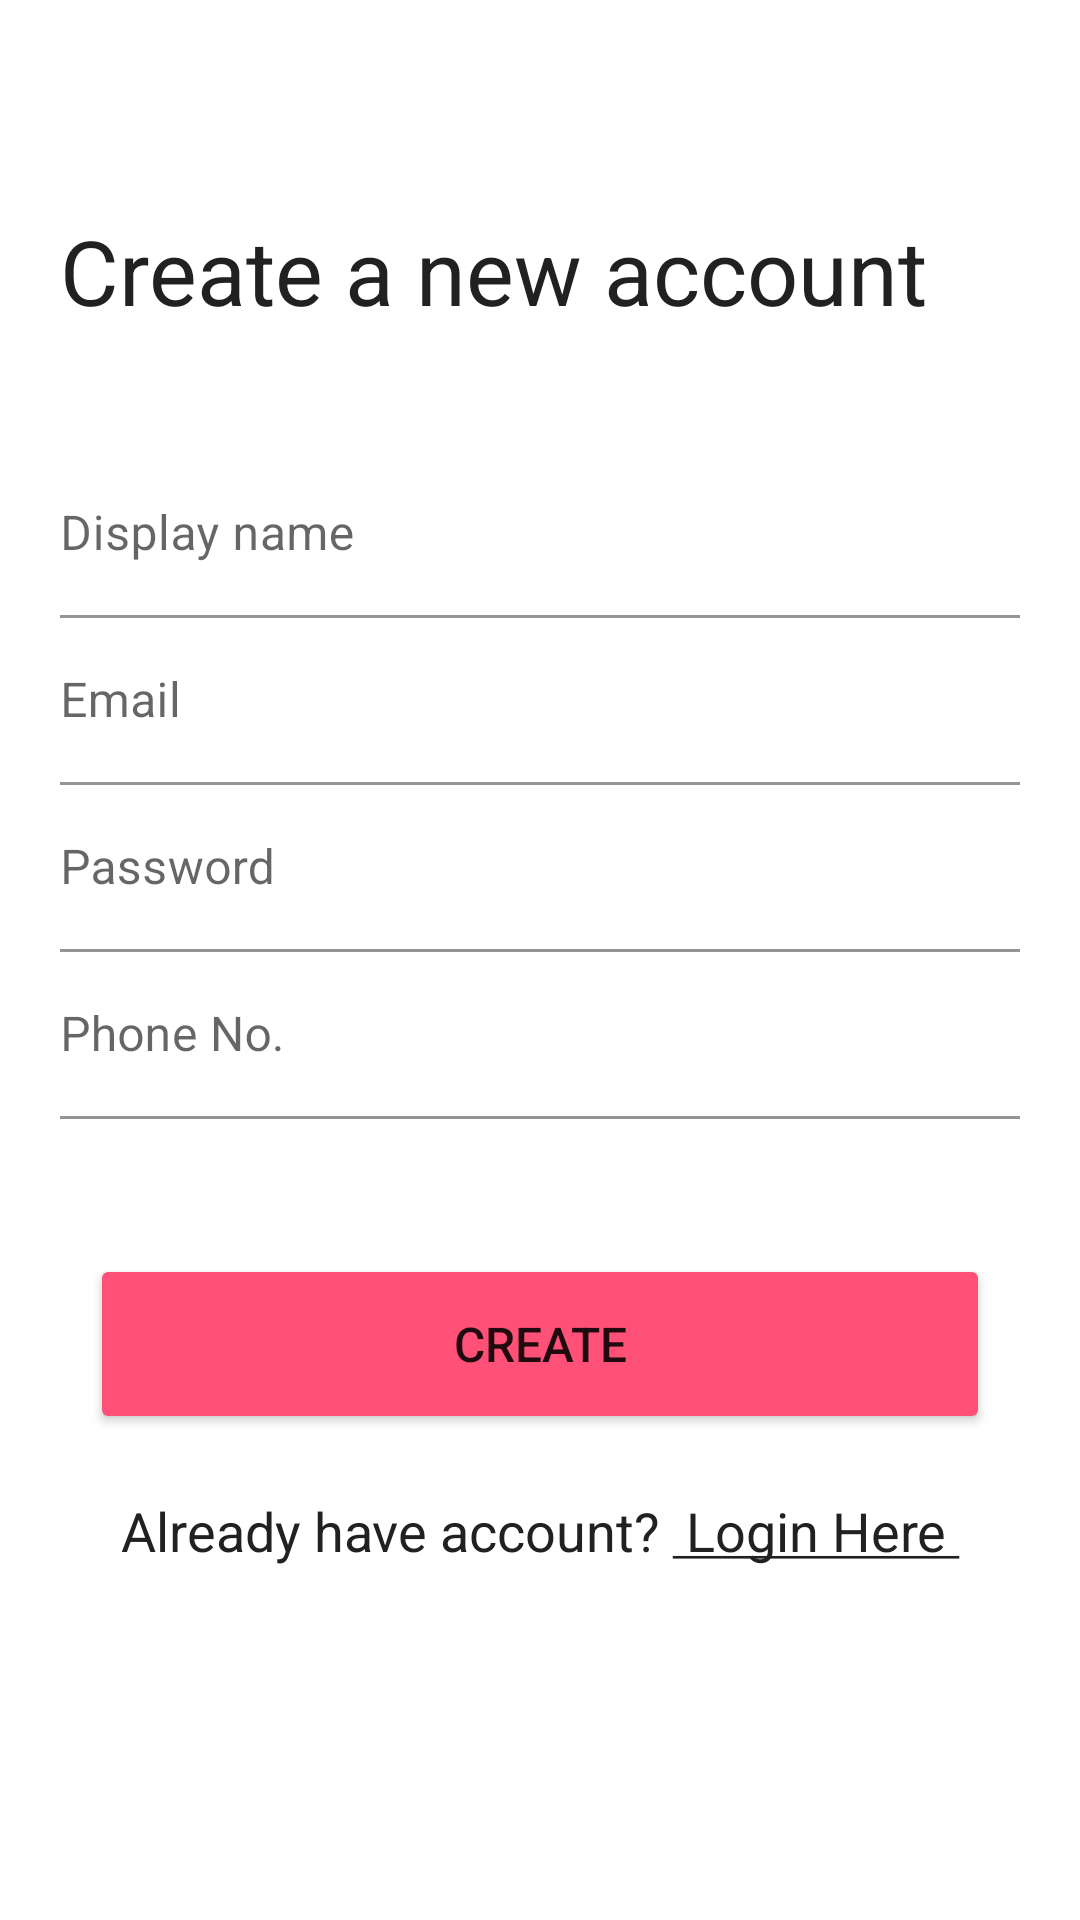

Here is an Android app screen rendered from its layout file. Give the layout XML and the strings, colors and styles it references.
<!-- AndroidManifest.xml: application theme AppTheme -->
<!-- res/layout/activity_register.xml -->
<?xml version="1.0" encoding="utf-8"?>
<androidx.constraintlayout.widget.ConstraintLayout xmlns:android="http://schemas.android.com/apk/res/android"
    xmlns:app="http://schemas.android.com/apk/res-auto"
    xmlns:tools="http://schemas.android.com/tools"
    android:layout_width="match_parent"
    android:layout_height="match_parent"
    android:background="@color/white"
    tools:context=".ui.register.RegisterActivity">

    <LinearLayout
        android:id="@+id/textContentLayout"
        android:layout_width="match_parent"
        android:layout_height="wrap_content"
        android:layout_marginStart="20dp"
        android:layout_marginTop="70dp"
        android:layout_marginEnd="20dp"
        android:orientation="vertical"
        app:layout_constraintEnd_toEndOf="parent"
        app:layout_constraintHorizontal_bias="0.5"
        app:layout_constraintStart_toStartOf="parent"
        app:layout_constraintTop_toTopOf="parent">

        <TextView
            android:id="@+id/titleText"
            style="@style/TextViewStyle"
            android:layout_width="match_parent"
            android:layout_height="wrap_content"
            android:layout_marginBottom="40dp"
            android:gravity="start"
            android:text="@string/create_a_new_account"
            android:textSize="30sp"
            app:layout_constraintEnd_toEndOf="parent"
            app:layout_constraintHorizontal_bias="0.5"
            app:layout_constraintStart_toStartOf="parent"
            app:layout_constraintTop_toTopOf="parent" />

        <com.google.android.material.textfield.TextInputLayout
            android:layout_width="fill_parent"
            android:layout_height="wrap_content"
            android:background="@android:color/transparent"
            app:boxBackgroundColor="@android:color/transparent">

            <EditText
                android:id="@+id/editTextDisplayName"
                android:layout_width="match_parent"
                android:layout_height="wrap_content"
                android:ems="10"
                android:hint="@string/display_name"
                android:imeOptions="actionNext"
                android:importantForAutofill="no"
                android:inputType="textCapWords"
                android:maxLength="25"
                android:paddingStart="0dp"
                android:paddingEnd="0dp"
                tools:background="@android:color/transparent" />
        </com.google.android.material.textfield.TextInputLayout>

        <com.google.android.material.textfield.TextInputLayout
            android:layout_width="fill_parent"
            android:layout_height="wrap_content"
            android:background="@android:color/transparent"
            android:padding="0dp"
            app:boxBackgroundColor="@android:color/transparent">

            <EditText
                android:id="@+id/editTextEmail"
                android:layout_width="match_parent"
                android:layout_height="wrap_content"
                android:ems="10"
                android:hint="@string/email"
                android:imeOptions="actionNext"
                android:importantForAutofill="no"
                android:inputType="textEmailAddress"
                android:maxLength="25"
                android:paddingStart="0dp"
                android:paddingEnd="0dp"
                tools:background="@android:color/transparent" />
        </com.google.android.material.textfield.TextInputLayout>

        <com.google.android.material.textfield.TextInputLayout
            android:layout_width="fill_parent"
            android:layout_height="wrap_content"
            android:background="@android:color/transparent"
            android:padding="0dp"
            app:boxBackgroundColor="@android:color/transparent">

            <EditText
                android:id="@+id/editTextPassword"
                android:layout_width="match_parent"
                android:layout_height="wrap_content"
                android:ems="10"
                android:hint="@string/password"
                android:imeOptions="actionNext"
                android:importantForAutofill="no"
                android:inputType="textPassword"
                android:maxLength="25"
                android:paddingStart="0dp"
                android:paddingEnd="0dp"
                tools:background="@android:color/transparent" />
        </com.google.android.material.textfield.TextInputLayout>

        <com.google.android.material.textfield.TextInputLayout
            android:layout_width="fill_parent"
            android:layout_height="wrap_content"
            android:background="@android:color/transparent"
            android:padding="0dp"
            app:boxBackgroundColor="@android:color/transparent">

            <EditText
                android:id="@+id/editTextPhone"
                android:layout_width="match_parent"
                android:layout_height="wrap_content"
                android:ems="10"
                android:hint="@string/phone"
                android:imeOptions="actionDone"
                android:importantForAutofill="no"
                android:inputType="phone"
                android:maxLength="25"
                android:paddingStart="0dp"
                android:paddingEnd="0dp"
                tools:background="@android:color/transparent" />
        </com.google.android.material.textfield.TextInputLayout>

    </LinearLayout>

    <Button
        android:id="@+id/btnCreate"
        android:layout_width="300dp"
        android:layout_height="60dp"
        android:layout_marginTop="98dp"
        android:backgroundTint="@color/colorAccent"
        android:text="@string/create"
        android:textSize="16sp"
        app:layout_constraintEnd_toEndOf="parent"
        app:layout_constraintHorizontal_bias="0.5"
        app:layout_constraintStart_toStartOf="parent"
        app:layout_constraintTop_toBottomOf="@id/guideline50"
        tools:enabled="@{true}" />

    <androidx.appcompat.widget.AppCompatTextView
        android:id="@+id/tvLoginHere"
        style="@style/TextViewStyle"
        android:layout_marginTop="@dimen/margin_twenty"
        android:text="@string/text_already_have_account"
        app:layout_constraintEnd_toEndOf="parent"
        app:layout_constraintStart_toStartOf="parent"
        app:layout_constraintTop_toBottomOf="@+id/btnCreate" />

    <com.pnikosis.materialishprogress.ProgressWheel
        android:id="@+id/viewProgress"
        android:layout_width="50dp"
        android:layout_height="50dp"
        android:layout_gravity="center"
        android:visibility="gone"
        app:layout_constraintBottom_toBottomOf="@+id/guideline50"
        app:layout_constraintEnd_toEndOf="parent"
        app:layout_constraintStart_toStartOf="parent"
        app:layout_constraintTop_toTopOf="@+id/guideline50"
        app:matProg_barColor="@color/colorPrimaryDark"
        app:matProg_barWidth="5dp"
        app:matProg_circleRadius="50dp"
        app:matProg_progressIndeterminate="true"
        tools:visibility="visible" />

    <androidx.constraintlayout.widget.Guideline
        android:id="@+id/guideline50"
        android:layout_width="wrap_content"
        android:layout_height="wrap_content"
        android:orientation="horizontal"
        app:layout_constraintGuide_percent=".5" />
</androidx.constraintlayout.widget.ConstraintLayout>
<!-- resources referenced by this layout -->
<resources>
  <color name="colorAccent">#ff5177</color>
  <color name="colorPrimaryDark">#d01716</color>
  <color name="white">#ffffff</color>
  <dimen name="margin_twenty">20dp</dimen>
  <string name="create">Create</string>
  <string name="create_a_new_account">Create a new account</string>
  <string name="display_name">Display name</string>
  <string name="email">Email</string>
  <string name="password">Password</string>
  <string name="phone">Phone No.</string>
  <string name="text_already_have_account">Already have account? <u> Login Here </u></string>
  <style name="TextViewStyle">
          <item name="android:layout_width">wrap_content</item>
          <item name="android:layout_height">wrap_content</item>
          <item name="android:text">@string/app_text</item>
          <item name="android:textColor">@color/text_color_primary</item>
          <item name="android:textSize">@dimen/text_size_normal</item>
      </style>
  <style name="AppTheme" parent="Theme.MaterialComponents.DayNight.NoActionBar">
          
          <item name="colorPrimary">@color/colorPrimary</item>
          <item name="colorPrimaryDark">@color/colorPrimaryDark</item>
          <item name="colorAccent">@color/colorAccent</item>
          <item name="android:statusBarColor" tools:targetApi="l">?attr/colorPrimaryVariant</item>
          <item name="android:windowAnimationStyle">@style/AppTheme.ActivityTransition</item>
      </style>
  <string name="app_text">Text</string>
  <color name="text_color_primary">#212121</color>
  <dimen name="text_size_normal">18sp</dimen>
  <color name="colorPrimary">#df2532</color>
  <style name="AppTheme.ActivityTransition">
          <item name="android:activityOpenEnterAnimation">@anim/activity_open_enter</item>
          <item name="android:activityOpenExitAnimation">@anim/activity_open_exit</item>
          <item name="android:activityCloseEnterAnimation">@anim/activity_close_enter</item>
          <item name="android:activityCloseExitAnimation">@anim/activity_close_exit</item>
      </style>
</resources>
